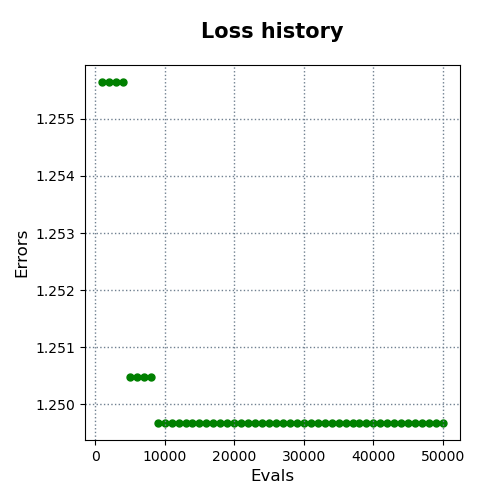

Source data for this figure (header and first rows):
evals, errors
1000, 1.256
2000, 1.256
3000, 1.256
4000, 1.256
5000, 1.25
6000, 1.25
7000, 1.25
8000, 1.25
9000, 1.25
10000, 1.25
11000, 1.25
12000, 1.25
13000, 1.25
14000, 1.25
15000, 1.25
16000, 1.25
17000, 1.25
18000, 1.25
19000, 1.25
20000, 1.25
21000, 1.25
22000, 1.25
23000, 1.25
24000, 1.25
25000, 1.25
26000, 1.25
27000, 1.25
28000, 1.25
29000, 1.25
30000, 1.25
31000, 1.25
32000, 1.25
33000, 1.25
34000, 1.25
35000, 1.25
36000, 1.25
37000, 1.25
38000, 1.25
39000, 1.25
40000, 1.25
41000, 1.25
42000, 1.25
43000, 1.25
44000, 1.25
45000, 1.25
46000, 1.25
47000, 1.25
48000, 1.25
49000, 1.25
50000, 1.25
